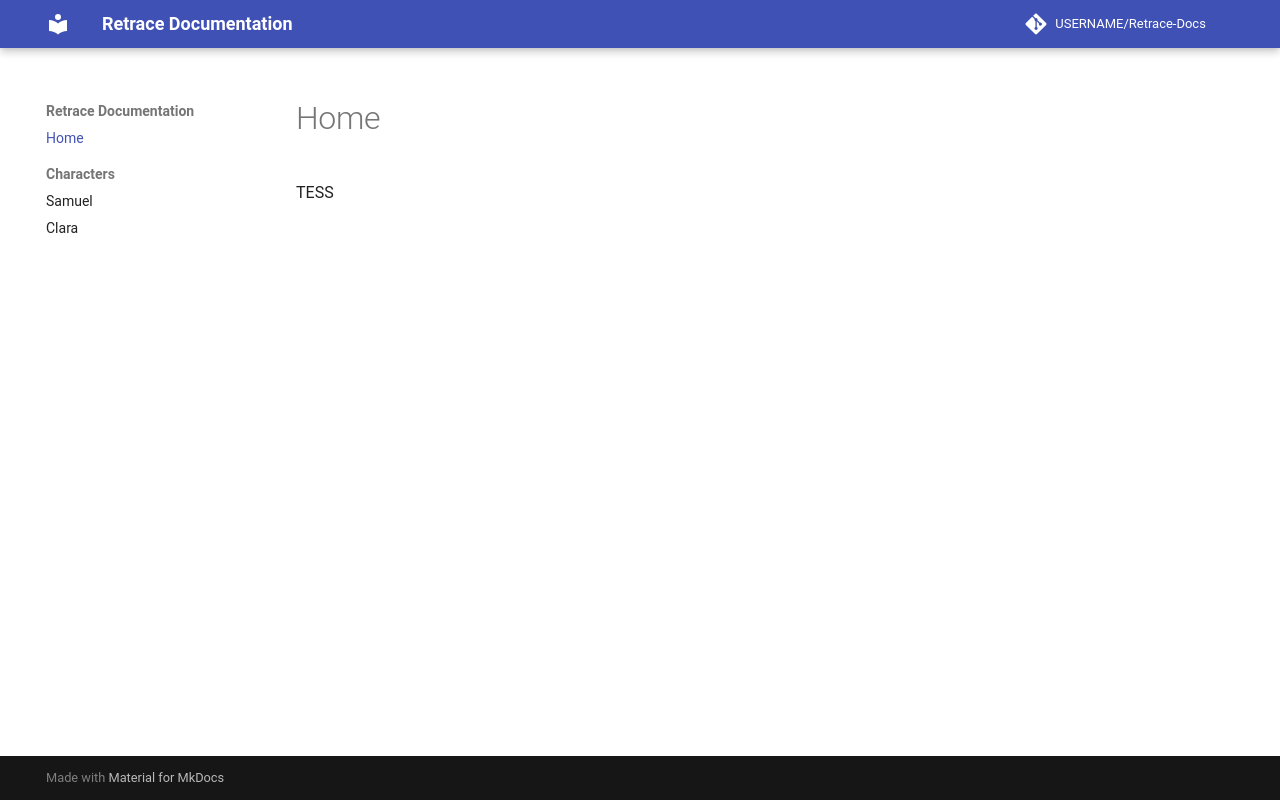

repository: Andreanove/RETRACE · page: index.html · generator: mkdocs


TESS
